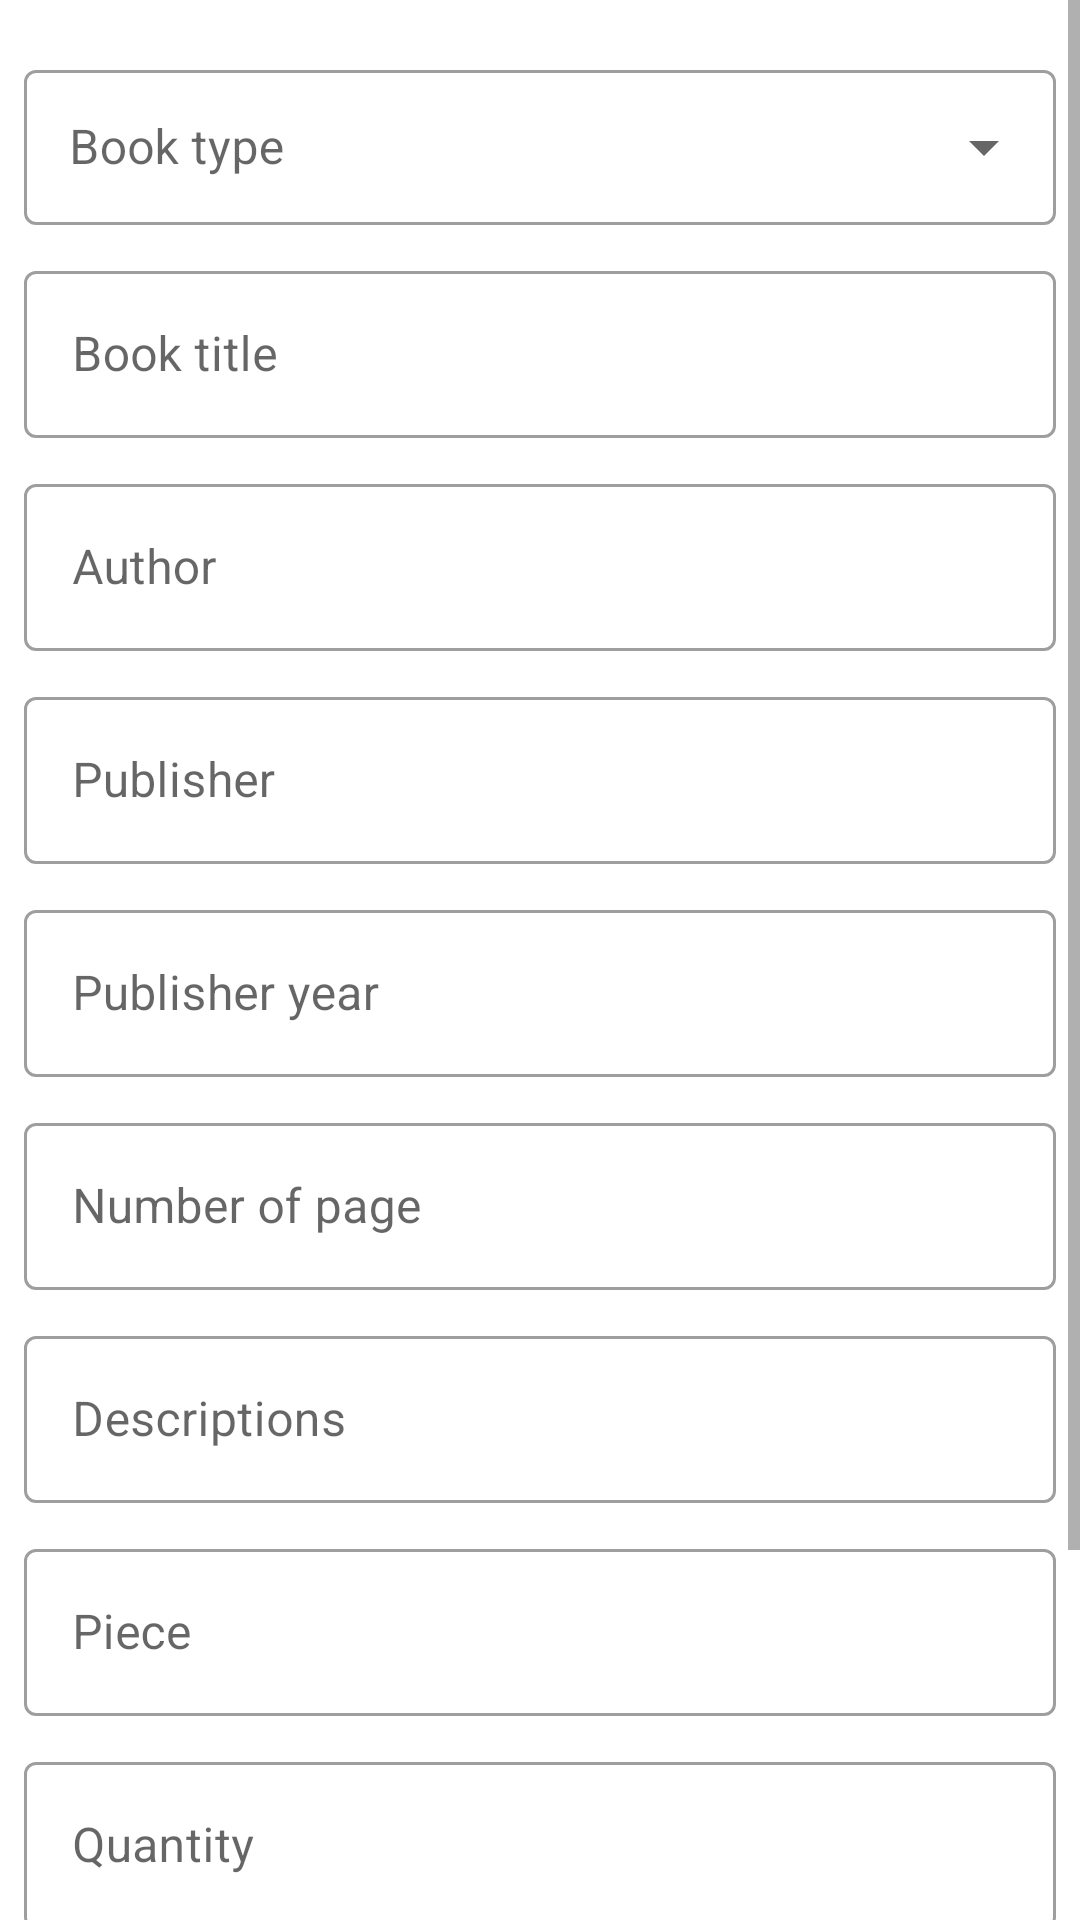

Reconstruct the res/layout file that produces this screen, plus the resources it refers to.
<!-- AndroidManifest.xml: application theme Theme.MerdekaBelanja -->
<!-- res/layout/activity_add_book.xml -->
<?xml version="1.0" encoding="utf-8"?>
<RelativeLayout xmlns:android="http://schemas.android.com/apk/res/android"
    xmlns:app="http://schemas.android.com/apk/res-auto"
    xmlns:tools="http://schemas.android.com/tools"
    android:layout_width="match_parent"
    android:layout_height="match_parent"
    tools:context=".adminacitvity.AddBookActivity">

    <ScrollView
        android:layout_width="match_parent"
        android:layout_height="match_parent"
        tools:ignore="UselessParent">

        <LinearLayout
            android:layout_width="match_parent"
            android:layout_height="wrap_content"
            android:orientation="vertical"
            android:padding="8dp">

            <com.google.android.material.textfield.TextInputLayout
                android:layout_width="match_parent"
                android:layout_height="wrap_content"
                android:layout_marginTop="10dp"
                android:hint="@string/str_book_type"
                style="@style/Widget.MaterialComponents.TextInputLayout.OutlinedBox.ExposedDropdownMenu">

                <AutoCompleteTextView
                    android:id="@+id/actBookType"
                    android:layout_width="match_parent"
                    android:layout_height="wrap_content"
                    android:padding="15dp"
                    android:inputType="none"
                    tools:text="Book type"
                    tools:ignore="LabelFor" />

            </com.google.android.material.textfield.TextInputLayout>

            <com.google.android.material.textfield.TextInputLayout
                android:layout_width="match_parent"
                android:layout_height="wrap_content"
                android:layout_marginTop="10dp"
                android:hint="@string/str_book_title"
                style="@style/Widget.MaterialComponents.TextInputLayout.OutlinedBox">

                <com.google.android.material.textfield.TextInputEditText
                    android:id="@+id/etTitle"
                    android:layout_width="match_parent"
                    android:layout_height="wrap_content"
                    android:inputType="text"
                    tools:text="Nuryadin Abutani"/>
            </com.google.android.material.textfield.TextInputLayout>

            <com.google.android.material.textfield.TextInputLayout
                android:layout_width="match_parent"
                android:layout_height="wrap_content"
                android:layout_marginTop="10dp"
                android:hint="@string/str_author"
                style="@style/Widget.MaterialComponents.TextInputLayout.OutlinedBox">

                <com.google.android.material.textfield.TextInputEditText
                    android:id="@+id/etAuthor"
                    android:layout_width="match_parent"
                    android:layout_height="wrap_content"
                    android:inputType="text"
                    tools:text="Author"/>
            </com.google.android.material.textfield.TextInputLayout>

            <com.google.android.material.textfield.TextInputLayout
                android:layout_width="match_parent"
                android:layout_height="wrap_content"
                android:layout_marginTop="10dp"
                android:hint="@string/str_publisher"
                style="@style/Widget.MaterialComponents.TextInputLayout.OutlinedBox">

                <com.google.android.material.textfield.TextInputEditText
                    android:id="@+id/etPublisher"
                    android:layout_width="match_parent"
                    android:layout_height="wrap_content"
                    android:inputType="text"
                    tools:text="Publisher"/>
            </com.google.android.material.textfield.TextInputLayout>

            <com.google.android.material.textfield.TextInputLayout
                android:layout_width="match_parent"
                android:layout_height="wrap_content"
                android:layout_marginTop="10dp"
                android:hint="@string/str_publisher_year"
                style="@style/Widget.MaterialComponents.TextInputLayout.OutlinedBox">

                <com.google.android.material.textfield.TextInputEditText
                    android:id="@+id/etPublisherYear"
                    android:layout_width="match_parent"
                    android:layout_height="wrap_content"
                    android:inputType="number"
                    tools:text="Publisher year"/>
            </com.google.android.material.textfield.TextInputLayout>

            <com.google.android.material.textfield.TextInputLayout
                android:layout_width="match_parent"
                android:layout_height="wrap_content"
                android:layout_marginTop="10dp"
                android:hint="@string/str_number_of_page"
                style="@style/Widget.MaterialComponents.TextInputLayout.OutlinedBox">

                <com.google.android.material.textfield.TextInputEditText
                    android:id="@+id/etNumberOfPage"
                    android:layout_width="match_parent"
                    android:layout_height="wrap_content"
                    android:inputType="number"
                    tools:text="Number of page"/>
            </com.google.android.material.textfield.TextInputLayout>

            <com.google.android.material.textfield.TextInputLayout
                android:layout_width="match_parent"
                android:layout_height="wrap_content"
                android:layout_marginTop="10dp"
                android:hint="@string/str_descriptions"
                style="@style/Widget.MaterialComponents.TextInputLayout.OutlinedBox">

                <com.google.android.material.textfield.TextInputEditText
                    android:id="@+id/etDescriptions"
                    android:layout_width="match_parent"
                    android:layout_height="wrap_content"
                    android:inputType="textMultiLine"
                    android:maxLength="500"
                    tools:text="@string/str_lorem"/>
            </com.google.android.material.textfield.TextInputLayout>


            <com.google.android.material.textfield.TextInputLayout
                android:layout_width="match_parent"
                android:layout_height="wrap_content"
                android:layout_marginTop="10dp"
                android:hint="@string/str_piece"
                style="@style/Widget.MaterialComponents.TextInputLayout.OutlinedBox">

                <com.google.android.material.textfield.TextInputEditText
                    android:id="@+id/etPiece"
                    android:layout_width="match_parent"
                    android:layout_height="wrap_content"
                    android:inputType="numberDecimal"
                    tools:text="200000"/>
            </com.google.android.material.textfield.TextInputLayout>

            <com.google.android.material.textfield.TextInputLayout
                android:layout_width="match_parent"
                android:layout_height="wrap_content"
                android:layout_marginTop="10dp"
                android:hint="@string/str_quantity"
                style="@style/Widget.MaterialComponents.TextInputLayout.OutlinedBox">

                <com.google.android.material.textfield.TextInputEditText
                    android:id="@+id/etQuantity"
                    android:layout_width="match_parent"
                    android:layout_height="wrap_content"
                    android:inputType="numberDecimal"
                    tools:text="100"/>
            </com.google.android.material.textfield.TextInputLayout>

            <androidx.recyclerview.widget.RecyclerView
                android:id="@+id/rvImageViewer"
                android:layout_width="match_parent"
                android:layout_height="match_parent"
                app:layoutManager="androidx.recyclerview.widget.LinearLayoutManager"
                android:orientation="horizontal"
                tools:listitem="@layout/list_image_viewer" />

            <Button
                android:id="@+id/btnAddPhoto"
                android:layout_width="match_parent"
                android:layout_height="wrap_content"
                android:layout_marginTop="10dp"
                android:padding="15dp"
                android:text="@string/str_add_photo" />

            <Button
                android:id="@+id/btnAddProduct"
                android:layout_width="match_parent"
                android:layout_height="wrap_content"
                android:layout_marginTop="10dp"
                android:padding="15dp"
                android:text="@string/str_add_product" />
        </LinearLayout>
    </ScrollView>

</RelativeLayout>
<!-- res/layout/list_image_viewer.xml (included above) -->
<?xml version="1.0" encoding="utf-8"?>
<LinearLayout xmlns:android="http://schemas.android.com/apk/res/android"
    xmlns:app="http://schemas.android.com/apk/res-auto"
    xmlns:tools="http://schemas.android.com/tools"
    android:layout_width="wrap_content"
    android:layout_height="wrap_content"
    android:orientation="vertical"
    android:background="?selectableItemBackground">

    <androidx.cardview.widget.CardView
        android:layout_width="wrap_content"
        android:layout_height="wrap_content"
        android:backgroundTint="?attr/colorPrimary"
        app:cardCornerRadius="10dp"
        android:layout_margin="8dp">

        <RelativeLayout
            android:layout_width="wrap_content"
            android:layout_height="wrap_content">

            <ImageView
                android:id="@+id/ivPhoto"
                android:layout_width="200dp"
                android:layout_height="200dp"
                android:contentDescription="@string/app_name"
                tools:ignore="ImageContrastCheck"
                tools:srcCompat="@tools:sample/avatars" />

            <ImageButton
                android:id="@+id/ibRemove"
                android:layout_width="wrap_content"
                android:layout_height="wrap_content"
                android:layout_alignEnd="@+id/ivPhoto"
                android:background="@color/demo_light_transparent"
                android:contentDescription="@string/str_remove"
                android:minWidth="48dp"
                android:minHeight="48dp"
                app:srcCompat="@android:drawable/ic_menu_close_clear_cancel"
                tools:ignore="SpeakableTextPresentCheck" />
        </RelativeLayout>

    </androidx.cardview.widget.CardView>

</LinearLayout>
<!-- resources referenced by this layout -->
<resources>
  <string name="app_name">Merdeka Belanja</string>
  <string name="str_add_photo">Add Photo</string>
  <string name="str_add_product">Add Product</string>
  <string name="str_author">Author</string>
  <string name="str_book_title">Book title</string>
  <string name="str_book_type">Book type</string>
  <string name="str_descriptions">Descriptions</string>
  <string name="str_lorem">Lorem Ipsum is fdsf dsfsimply dummy textfdsf dsfsimply dummy textfdsf dsfsimply dummy textfdsf dsfsimply dummy textfdsf dsfsimply dummy textfdsf dsfsimply dummy textfdsf dsfsimply dummy textfdsf dsfsimply dummy text of the printing and typesetting industry. Lorem Ipsum has been the industry\'s standard dummy text ever since the 1500s, when an unknown printer took a galley of type and scrambled it to make a type specimen book. It has survived not only five centuries, but also the leap into electronic typesetting, remaining essentially unchanged. It was popularised in the 1960s with the release of Letraset sheets containing Lorem Ipsum passages, and more recently with desktop publishing software like Aldus PageMaker including versions of Lorem Ipsum.</string>
  <string name="str_number_of_page">Number of page</string>
  <string name="str_piece">Piece</string>
  <string name="str_publisher">Publisher</string>
  <string name="str_publisher_year">Publisher year</string>
  <string name="str_quantity">Quantity</string>
  <string name="str_remove">Remove</string>
  <style name="Theme.MerdekaBelanja" parent="Theme.MaterialComponents.Light.DarkActionBar">
          
          <item name="colorPrimary">@color/black</item>
          <item name="colorPrimaryVariant">@color/black</item>
          <item name="colorOnPrimary">@color/white</item>
          
          <item name="colorSecondary">#3F51B5</item>
          <item name="colorSecondaryVariant">@color/teal_700</item>
          <item name="colorOnSecondary">@color/black</item>
          
          <item name="android:statusBarColor" tools:targetApi="l">?attr/colorPrimaryVariant</item>
          
      </style>
  <color name="black">#FF000000</color>
  <color name="white">#FFFFFFFF</color>
  <color name="teal_700">#FF018786</color>
</resources>
